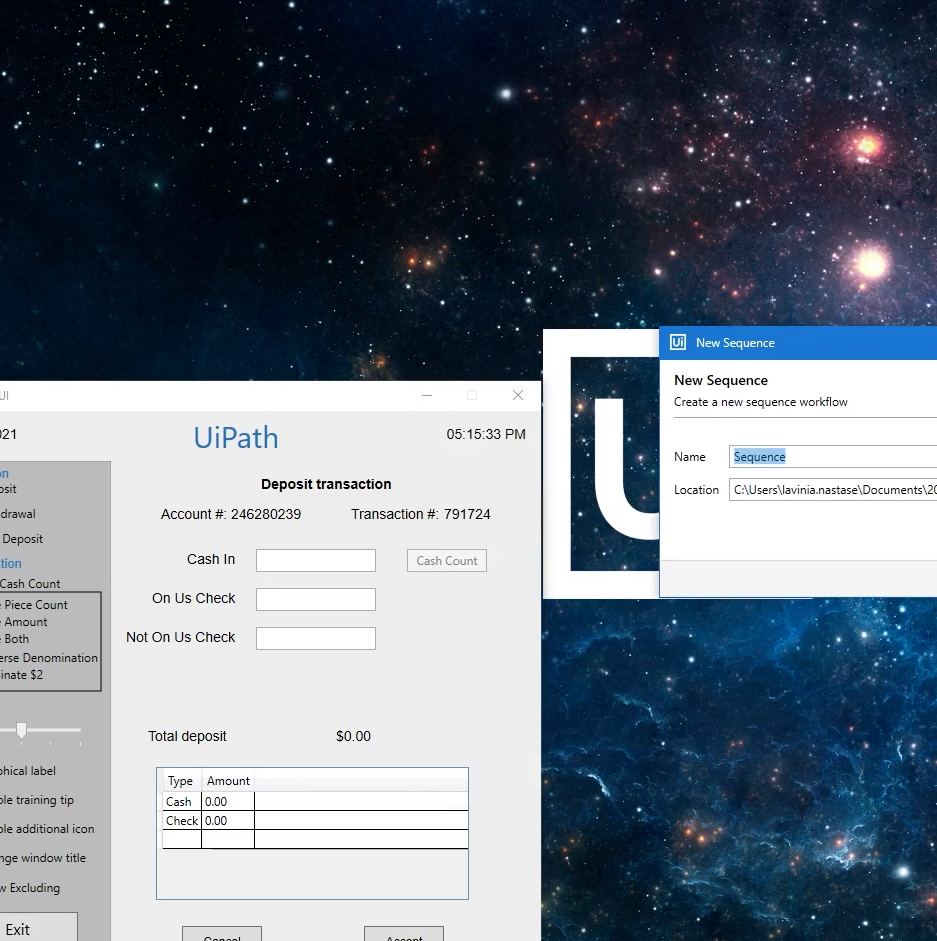
Task: Demo showcasing screen scraping and data scraping methods
Workflow: ScreenScrapingDemo

Step 1: Attach Window 'DoubleUI Hwndwrapp' on the element in window 'DoubleUI' (doubleui.exe)

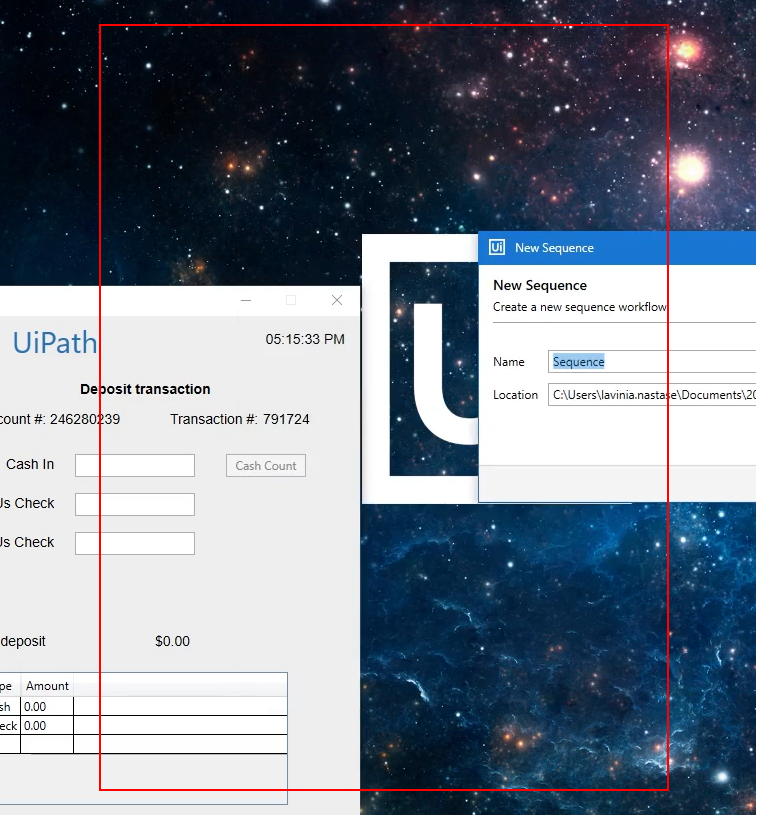
Step 2: get-text from the client